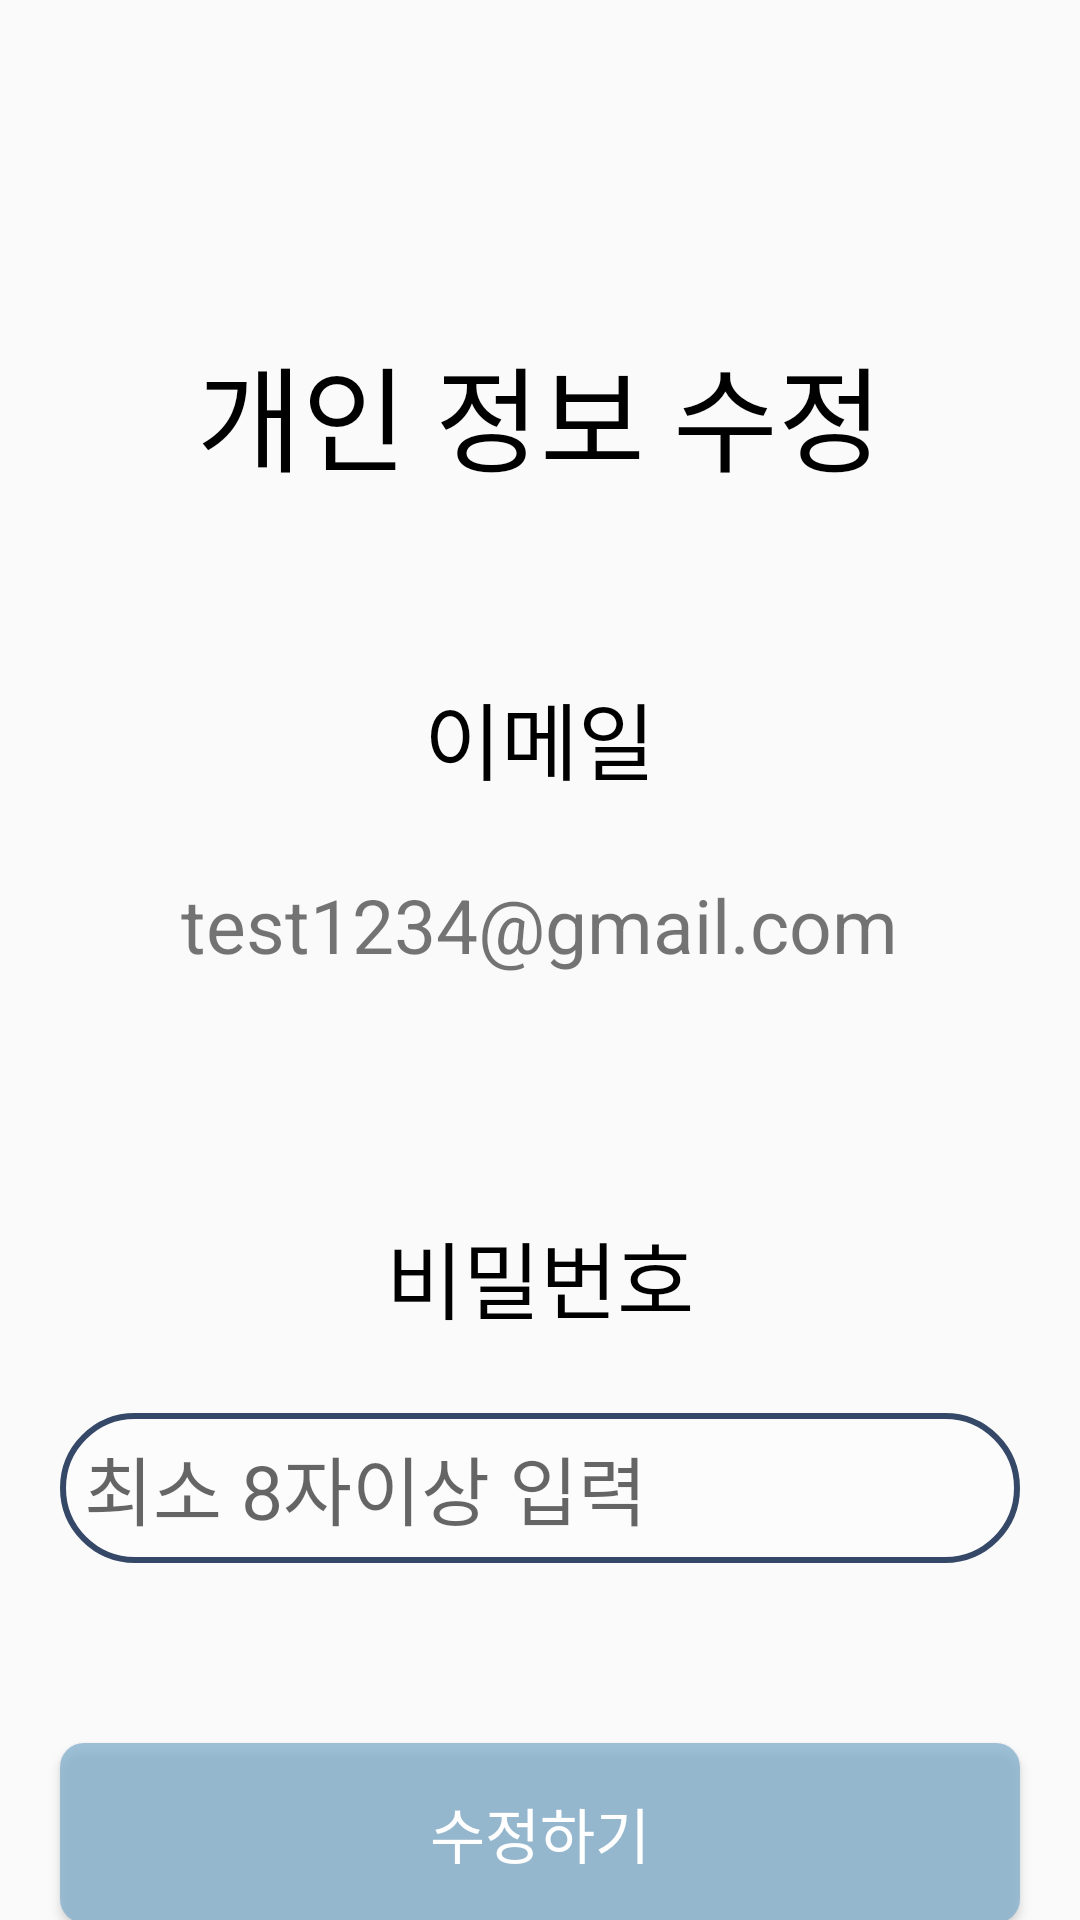

Reconstruct the res/layout file that produces this screen, plus the resources it refers to.
<!-- AndroidManifest.xml: application theme Theme.Portfolio_3 -->
<!-- res/layout/activity_userset.xml -->
<?xml version="1.0" encoding="utf-8"?>
<androidx.constraintlayout.widget.ConstraintLayout xmlns:android="http://schemas.android.com/apk/res/android"
    xmlns:app="http://schemas.android.com/apk/res-auto"
    xmlns:tools="http://schemas.android.com/tools"
    android:layout_width="match_parent"
    android:layout_height="match_parent"
    tools:context=".UsersetActivity">
    <Button
        android:id="@+id/Uback"
        android:layout_width="70dp"
        android:layout_height="60dp"
        android:background="@drawable/ic_back"
        app:layout_constraintLeft_toLeftOf="parent"
        app:layout_constraintTop_toTopOf="parent"
        android:layout_marginTop="5dp"
        android:layout_marginLeft="5dp"/>
    <LinearLayout
        android:layout_width="match_parent"
        android:layout_height="match_parent"
        android:layout_marginTop="70dp"
        android:gravity="center_horizontal"
        android:orientation="vertical">
        <TextView
            android:layout_width="wrap_content"
            android:layout_height="wrap_content"
            android:text="개인 정보 수정"
            android:textSize="38sp"
            android:layout_marginTop="40dp"
            android:fontFamily="@font/font"
            android:textColor="@color/black"/>

        <TextView
            android:layout_width="wrap_content"
            android:layout_height="wrap_content"
            android:layout_marginTop="60dp"
            android:text="이메일"
            android:textSize="28sp"
            android:fontFamily="@font/font"
            android:textColor="@color/black"/>
        <TextView
            android:id="@+id/tv_Uemail"
            android:layout_width="wrap_content"
            android:layout_height="wrap_content"
            android:layout_marginTop="25dp"
            android:text="test1234@gmail.com"
            android:layout_marginBottom="20dp"
            android:textSize="25dp"/>
        <TextView
            android:layout_width="wrap_content"
            android:layout_height="wrap_content"
            android:layout_marginTop="60dp"
            android:text="비밀번호"
            android:textSize="28sp"
            android:fontFamily="@font/font"
            android:textColor="@color/black"/>
        <EditText
            android:id="@+id/et_rpw"
            android:layout_width="320dp"
            android:layout_height="50dp"
            android:layout_marginTop="25dp"
            android:background="@drawable/edit2"
            android:hint="최소 8자이상 입력"
            android:inputType="textPassword"
            android:paddingStart="8dp"
            android:textSize="25sp"/>
        <Button
            android:id="@+id/set"
            android:layout_width="320dp"
            android:layout_height="60dp"
            android:layout_marginTop="60dp"
            android:text="수정하기"
            android:fontFamily="@font/font"
            android:textSize="20sp"
            android:textColor="@color/white"
            android:background="@drawable/btn1"/>

    </LinearLayout>
</androidx.constraintlayout.widget.ConstraintLayout>
<!-- resources referenced by this layout -->
<resources>
  <color name="black">#FF000000</color>
  <color name="white">#FFFFFFFF</color>
  <!-- drawable btn1 (drawable) -->
  <?xml version="1.0" encoding="utf-8"?>
  <shape xmlns:android="http://schemas.android.com/apk/res/android">
      <solid
          android:color="#BA7EADCC"></solid>
      <corners
          android:radius="8dp">
      </corners>
  </shape>
  <!-- drawable edit2 (drawable) -->
  <?xml version="1.0" encoding="utf-8"?>
  <shape xmlns:android="http://schemas.android.com/apk/res/android">
      <stroke
          android:color="#354867"
          android:width="2dp">
      </stroke>
      <corners
          android:radius="30dp">
      </corners>
      <solid
          android:color="#81FFFFFF">
      </solid>
  </shape>
  <style name="Theme.Portfolio_3" parent="Theme.AppCompat.Light.NoActionBar">
          
          <item name="colorPrimary">@color/purple_500</item>
          <item name="colorPrimaryVariant">@color/purple_700</item>
          <item name="colorOnPrimary">@color/white</item>
          
          <item name="colorSecondary">@color/teal_200</item>
          <item name="colorSecondaryVariant">@color/teal_700</item>
          <item name="colorOnSecondary">@color/black</item>
          
          <item name="android:statusBarColor" tools:targetApi="l">?attr/colorPrimaryVariant</item>
          
      </style>
  <color name="purple_500">#FF6200EE</color>
  <color name="purple_700">#2A5273</color>
  <color name="teal_200">#FF03DAC5</color>
  <color name="teal_700">#FF018786</color>
</resources>
